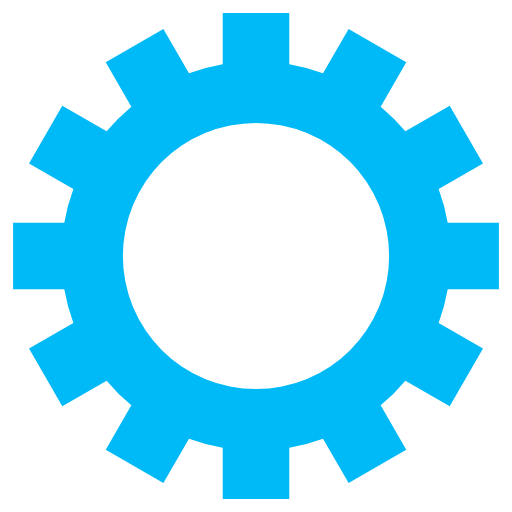
t = 0.00 s
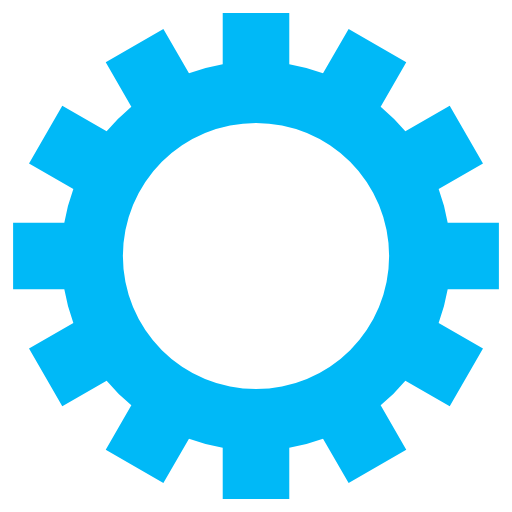
t = 0.55 s
t = 1.10 s: frame unchanged from t = 0.55 s, image omitted
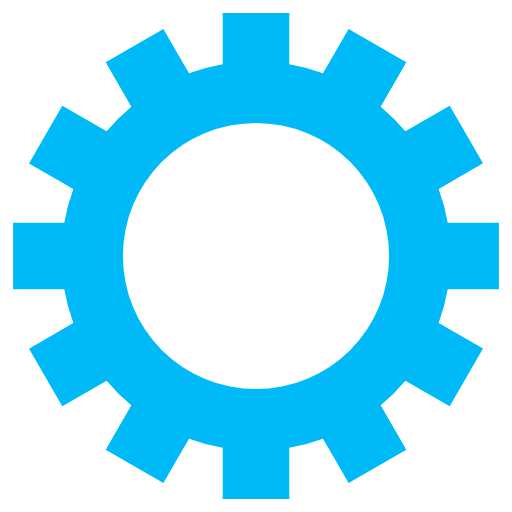
t = 1.65 s

The animated SVG that drew these frames (rendered in a browser with its animation timeline set to each time). Animation: 1 SMIL element (animateTransform=1); one cycle of 2.20 s, repeats indefinitely.

<svg class="lds-gear" width="124px"  height="124px"  xmlns="http://www.w3.org/2000/svg" xmlns:xlink="http://www.w3.org/1999/xlink" viewBox="0 0 100 100" preserveAspectRatio="xMidYMid" style="background: rgba(0, 0, 0, 0) none repeat scroll 0% 0%;"><g transform="translate(50 50)">
<g>
<animateTransform attributeName="transform" type="rotate" values="0;360" keyTimes="0;1" dur="2.2s" repeatCount="indefinite"></animateTransform><path d="M37.43995192304605 -6.5 L47.43995192304605 -6.5 L47.43995192304605 6.5 L37.43995192304605 6.5 A38 38 0 0 1 35.67394948182593 13.090810836924174 L35.67394948182593 13.090810836924174 L44.33420351967032 18.090810836924174 L37.83420351967032 29.34914108612188 L29.17394948182593 24.34914108612188 A38 38 0 0 1 24.34914108612188 29.17394948182593 L24.34914108612188 29.17394948182593 L29.34914108612188 37.83420351967032 L18.090810836924184 44.33420351967032 L13.090810836924183 35.67394948182593 A38 38 0 0 1 6.5 37.43995192304605 L6.5 37.43995192304605 L6.500000000000001 47.43995192304605 L-6.499999999999995 47.43995192304606 L-6.499999999999996 37.43995192304606 A38 38 0 0 1 -13.09081083692417 35.67394948182593 L-13.09081083692417 35.67394948182593 L-18.09081083692417 44.33420351967032 L-29.34914108612187 37.834203519670325 L-24.349141086121872 29.173949481825936 A38 38 0 0 1 -29.17394948182592 24.34914108612189 L-29.17394948182592 24.34914108612189 L-37.83420351967031 29.349141086121893 L-44.33420351967031 18.0908108369242 L-35.67394948182592 13.090810836924193 A38 38 0 0 1 -37.43995192304605 6.5000000000000036 L-37.43995192304605 6.5000000000000036 L-47.43995192304605 6.500000000000004 L-47.43995192304606 -6.499999999999993 L-37.43995192304606 -6.499999999999994 A38 38 0 0 1 -35.67394948182593 -13.090810836924167 L-35.67394948182593 -13.090810836924167 L-44.33420351967032 -18.090810836924163 L-37.834203519670325 -29.34914108612187 L-29.173949481825936 -24.34914108612187 A38 38 0 0 1 -24.349141086121893 -29.17394948182592 L-24.349141086121893 -29.17394948182592 L-29.349141086121897 -37.834203519670304 L-18.0908108369242 -44.334203519670304 L-13.090810836924195 -35.67394948182592 A38 38 0 0 1 -6.500000000000005 -37.43995192304605 L-6.500000000000005 -37.43995192304605 L-6.500000000000007 -47.43995192304605 L6.49999999999999 -47.43995192304606 L6.499999999999992 -37.43995192304606 A38 38 0 0 1 13.090810836924149 -35.67394948182594 L13.090810836924149 -35.67394948182594 L18.090810836924142 -44.33420351967033 L29.349141086121847 -37.83420351967034 L24.349141086121854 -29.17394948182595 A38 38 0 0 1 29.17394948182592 -24.349141086121893 L29.17394948182592 -24.349141086121893 L37.834203519670304 -29.349141086121897 L44.334203519670304 -18.0908108369242 L35.67394948182592 -13.090810836924197 A38 38 0 0 1 37.43995192304605 -6.500000000000007 M0 -26A26 26 0 1 0 0 26 A26 26 0 1 0 0 -26" fill="#00b9f7"></path></g></g></svg>